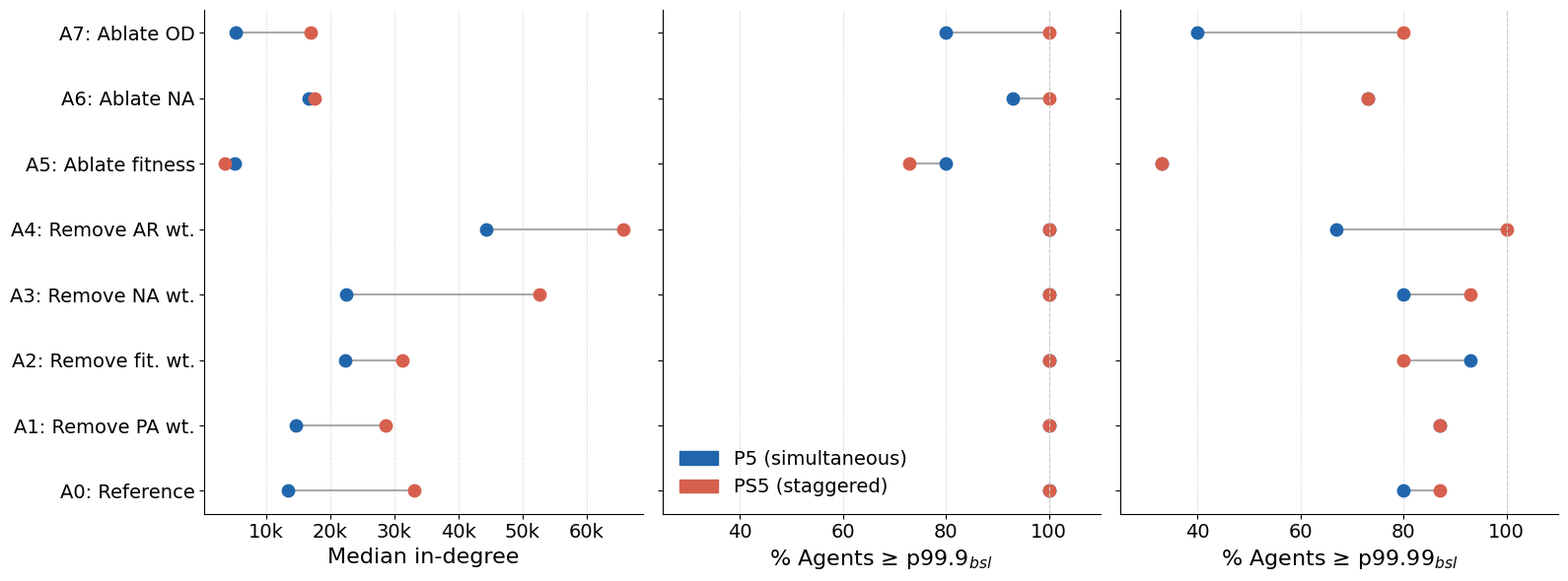

This chart was generated by the following Python code: (Note: this script raises an exception after producing the figure.)
import numpy as np
import matplotlib
matplotlib.use('Agg')
import matplotlib.pyplot as plt
import matplotlib.patches as mpatches
import matplotlib.ticker

# ── ggplot2 default font ──────────────────────────────────────────────────────
plt.rcParams['font.family'] = 'sans-serif'
plt.rcParams['font.sans-serif'] = ['Helvetica', 'Arial', 'DejaVu Sans']
FONT = 16

# ── Data ──────────────────────────────────────────────────────────────────────
conditions = [
    'A0: Reference',
    'A1: Remove PA wt.',
    'A2: Remove fit. wt.',
    'A3: Remove NA wt.',
    'A4: Remove AR wt.',
    'A5: Ablate fitness',
    'A6: Ablate NA',
    'A7: Ablate OD',
]

p5_median  = [13441, 14611, 22385, 22487, 44353,  5062, 16694,  5349]
ps5_median = [33137, 28624, 31306, 52596, 65672,  3546, 17524, 17013]

p5_top01   = [100, 100, 100, 100, 100,  80,  93,  80]
ps5_top01  = [100, 100, 100, 100, 100,  73, 100, 100]

p5_top001  = [ 80,  87,  93,  80,  67,  33,  73,  40]
ps5_top001 = [ 87,  87,  80,  93, 100,  33,  73,  80]

metrics = [
    ('Median in-degree',            p5_median,  ps5_median,  False),
    ('% Agents ≥ p99.9$_{bsl}$',   p5_top01,   ps5_top01,   True),
    ('% Agents ≥ p99.99$_{bsl}$',  p5_top001,  ps5_top001,  True),
]

# ── Colours ───────────────────────────────────────────────────────────────────
col_p5   = '#2166ac'
col_ps5  = '#d6604d'
col_line = '#aaaaaa'

# ── Figure ────────────────────────────────────────────────────────────────────
fig, axes = plt.subplots(1, 3, figsize=(16, 6))

y = np.arange(len(conditions))

for ax_idx, (ax, (title, p5_vals, ps5_vals, is_pct)) in enumerate(zip(axes, metrics)):
    # Connecting lines
    for i in range(len(conditions)):
        ax.plot([p5_vals[i], ps5_vals[i]], [y[i], y[i]],
                color=col_line, linewidth=1.5, zorder=1)

    # Dots
    ax.scatter(p5_vals,  y, color=col_p5,  s=80, zorder=2, label='P5')
    ax.scatter(ps5_vals, y, color=col_ps5, s=80, zorder=2, label='PS5')

    # Y axis — only label left panel
    ax.set_yticks(y)
    if ax_idx == 0:
        ax.set_yticklabels(conditions, fontsize=FONT - 2)
    else:
        ax.set_yticklabels([])

    ax.set_xlabel(title, fontsize=FONT)
    ax.tick_params(axis='x', labelsize=FONT - 2)
    ax.spines['top'].set_visible(False)
    ax.spines['right'].set_visible(False)
    ax.grid(axis='x', linestyle=':', linewidth=0.7, alpha=0.7)

    if is_pct:
        ax.set_xlim(25, 110)
        ax.axvline(100, color='#cccccc', linewidth=0.8, linestyle='--')
    else:
        ax.xaxis.set_major_formatter(
            matplotlib.ticker.FuncFormatter(
                lambda val, _: f'{int(val/1000)}k' if val >= 1000 else str(int(val))
            )
        )

# Legend on center panel
p5_patch  = mpatches.Patch(color=col_p5,  label='P5 (simultaneous)')
ps5_patch = mpatches.Patch(color=col_ps5, label='PS5 (staggered)')
axes[1].legend(handles=[p5_patch, ps5_patch], fontsize=FONT - 2,
               loc='lower left', frameon=False)

plt.tight_layout()
plt.savefig('/mnt/user-data/outputs/ablation_p5_ps5_dots.pdf',
            bbox_inches='tight', dpi=300)
plt.savefig('/mnt/user-data/outputs/ablation_p5_ps5_dots.png',
            bbox_inches='tight', dpi=300)
print("Saved.")
